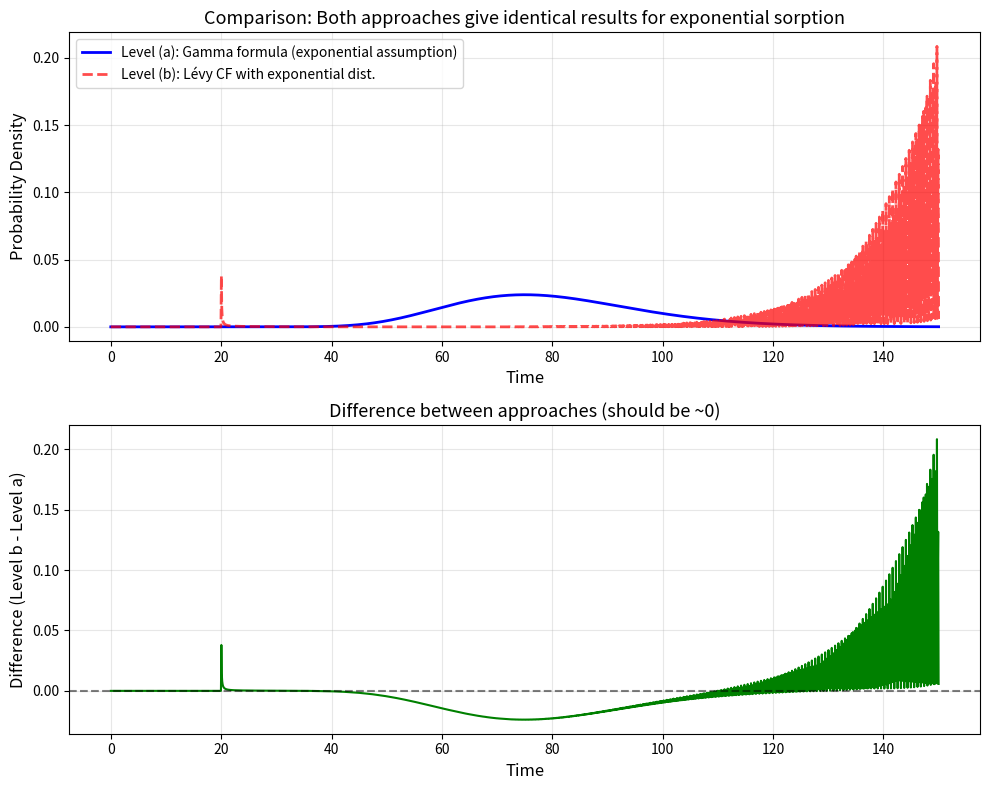
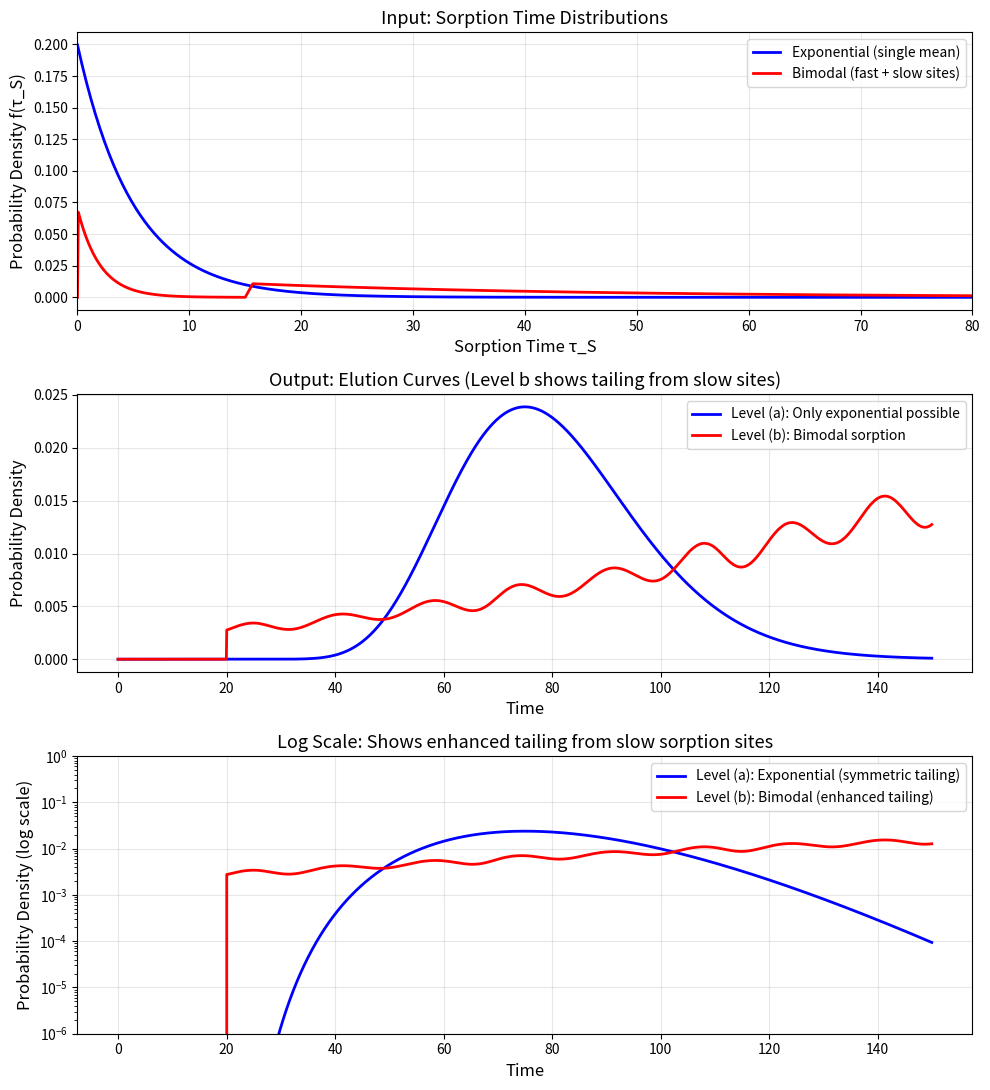
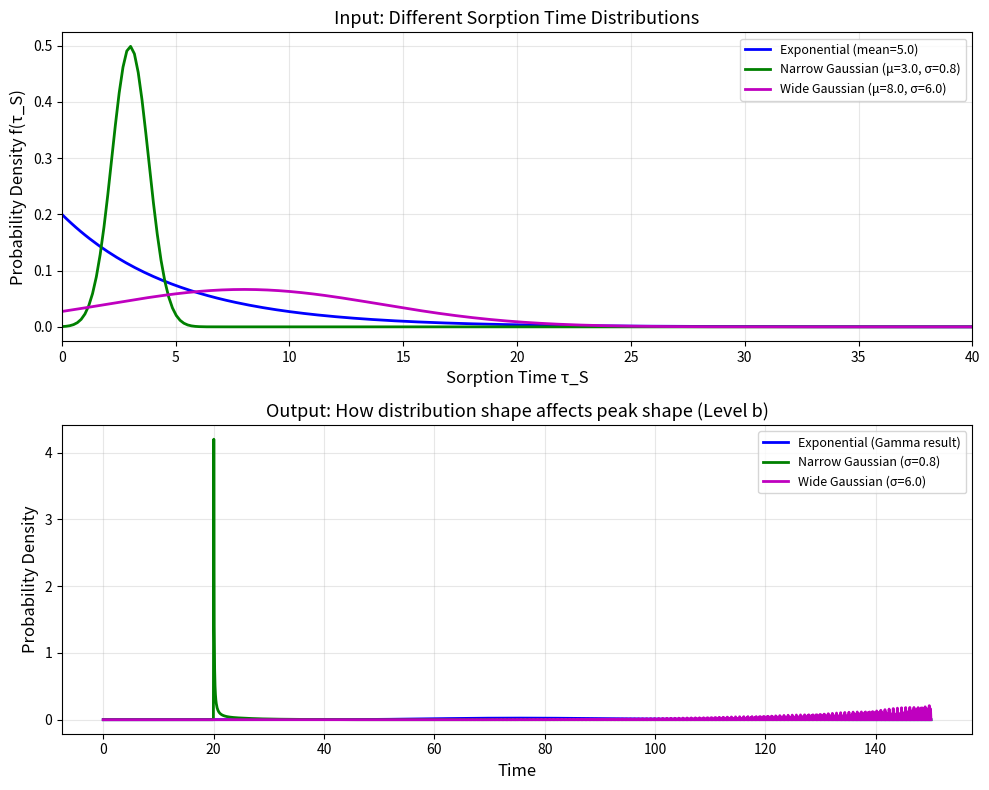

Write Python code to recreate these figures, in order.
"""
Demonstration of Level (a) CF-Convolution vs Level (b) Lévy-Aware Approaches

This script compares:
1. Level (a): Classical approach with exponential sorption assumption (Gamma distribution result)
2. Level (b): Lévy-aware approach using arbitrary sorption time distributions
"""

import numpy as np
import matplotlib.pyplot as plt
from scipy.special import gamma


def level_a_exponential_sdm(x, ni, ti, N0, t0):
    """
    Level (a): Classical CF approach with exponential sorption times.
    
    Assumes: F(τ_S) = (1/t̄_i) * exp(-τ_S/t̄_i)  [Giddings-Eyring model]
    
    For exponential sorption, after ni convolutions, the result is a Gamma distribution.
    
    Parameters
    ----------
    x : array
        Time points
    ni : float
        Number of sorption events (shape parameter)
    ti : float
        Mean sorption time (scale parameter)
    N0 : float
        Normalization constant
    t0 : float
        Dead time (time shift)
        
    Returns
    -------
    array
        Probability density at time points x
    """
    t_shifted = x - t0
    t_shifted = np.maximum(t_shifted, 1e-10)  # Avoid negative values
    
    # Gamma distribution: PDF(t) = (t^(ni-1) * exp(-t/ti)) / (ti^ni * Gamma(ni))
    pdf = (t_shifted**(ni-1) * np.exp(-t_shifted/ti)) / (ti**ni * gamma(ni))
    
    # Zero out negative times
    pdf[x < t0] = 0
    
    return N0 * pdf


def level_b_levy_aware_sdm(x, sorption_distribution, nu_bar_M, N0, t0):
    """
    Level (b): Lévy-aware approach using arbitrary sorption time distribution.
    
    Uses Pasti Eq 26a: Φ(ω) = exp{ ν̄_M * Σ[exp(iω*τ_S,i) - 1] * ΔF(τ_S,i) }
    
    Parameters
    ----------
    x : array
        Time points for elution profile
    sorption_distribution : tuple of (tau_values, probabilities)
        Arbitrary sorption time distribution: (τ_S values, ΔF(τ_S) probabilities)
    nu_bar_M : float
        Average number of sorption events per molecule
    N0 : float
        Total number of molecules
    t0 : float
        Dead time (time shift)
        
    Returns
    -------
    array
        Elution profile at time points x
    """
    tau_values, delta_F = sorption_distribution
    
    # Build frequency grid for FFT
    # Use the x grid to determine appropriate frequency sampling
    dt = x[1] - x[0]
    N_fft = len(x) * 8  # Oversample for better accuracy
    
    # Create extended time grid
    t_max = x[-1] - x[0]
    t_extended = np.linspace(0, t_max * 2, N_fft)
    dt_extended = t_extended[1] - t_extended[0]
    
    # Frequency grid
    freq = np.fft.fftfreq(N_fft, d=dt_extended)
    omega = 2 * np.pi * freq
    
    # Compute CF using Pasti Eq 26a (discrete form):
    # Φ(ω) = exp{ ν̄_M * Σ[exp(iω*τ_S,i) - 1] * ΔF(τ_S,i) }
    sum_term = np.zeros(len(omega), dtype=complex)
    for tau_i, prob_i in zip(tau_values, delta_F):
        sum_term += (np.exp(1j * omega * tau_i) - 1) * prob_i
    
    # Characteristic function in frequency domain
    phi_omega = np.exp(nu_bar_M * sum_term)
    
    # Inverse FFT to get PDF in time domain
    pdf_extended = np.fft.ifft(phi_omega)
    pdf_extended = np.real(pdf_extended)  # Take real part
    
    # Interpolate to requested x values and apply time shift
    pdf_interp = np.interp(x - t0, t_extended, pdf_extended, left=0, right=0)
    
    # Ensure non-negative and normalize
    pdf_interp = np.maximum(pdf_interp, 0)
    integral = np.trapezoid(pdf_interp, x)
    if integral > 1e-12:
        pdf_interp /= integral
    
    return N0 * pdf_interp


# =============================================================================
# Comparison 1: Level (a) vs Level (b) with SAME exponential distribution
# =============================================================================
print("Generating Comparison 1: Both approaches with exponential sorption...")

x = np.linspace(0, 150, 2000)
ni = 12      # Average number of jumps
ti = 5.0     # Mean sorption time
N0 = 1.0
t0 = 20.0

# Level (a): Direct Gamma distribution formula
y_level_a = level_a_exponential_sdm(x, ni, ti, N0, t0)

# Level (b): Build discrete exponential distribution
tau_values = np.linspace(0.01, 100, 500)
d_tau = tau_values[1] - tau_values[0]
f_tau = (1/ti) * np.exp(-tau_values/ti)  # Exponential PDF: f(τ) = (1/t̄)exp(-τ/t̄)
delta_F = f_tau * d_tau  # Discretize: ΔF(τ) = f(τ)·Δτ
delta_F /= delta_F.sum()  # Normalize to sum to 1

sorption_dist = (tau_values, delta_F)
y_level_b = level_b_levy_aware_sdm(x, sorption_dist, ni, N0, t0)

# Plot comparison
fig, axes = plt.subplots(2, 1, figsize=(10, 8))

# Plot 1: Overlaid comparison
axes[0].plot(x, y_level_a, 'b-', linewidth=2, label='Level (a): Gamma formula (exponential assumption)')
axes[0].plot(x, y_level_b, 'r--', linewidth=2, alpha=0.7, label='Level (b): Lévy CF with exponential dist.')
axes[0].set_xlabel('Time', fontsize=12)
axes[0].set_ylabel('Probability Density', fontsize=12)
axes[0].set_title('Comparison: Both approaches give identical results for exponential sorption', fontsize=13)
axes[0].legend(fontsize=10)
axes[0].grid(True, alpha=0.3)

# Plot 2: Difference (should be near zero)
difference = y_level_b - y_level_a
axes[1].plot(x, difference, 'g-', linewidth=1.5)
axes[1].axhline(y=0, color='k', linestyle='--', alpha=0.5)
axes[1].set_xlabel('Time', fontsize=12)
axes[1].set_ylabel('Difference (Level b - Level a)', fontsize=12)
axes[1].set_title('Difference between approaches (should be ~0)', fontsize=13)
axes[1].grid(True, alpha=0.3)

plt.tight_layout()
plt.savefig('comparison1_exponential.png', dpi=150)
print("  Saved: comparison1_exponential.png")

# =============================================================================
# Comparison 2: Level (b) with NON-exponential (bimodal) distribution
# =============================================================================
print("\nGenerating Comparison 2: Level (b) with bimodal sorption...")

# Build bimodal distribution: 70% fast sites + 30% slow sites
tau_fast = np.linspace(0.01, 15, 200)
tau_slow = np.linspace(15, 150, 200)
tau_values_bimodal = np.concatenate([tau_fast, tau_slow])

# Fast sites: mean = 2, Slow sites: mean = 30
mean_fast = 2.0
mean_slow = 30.0
f_fast = 0.7 * (1/mean_fast) * np.exp(-tau_fast/mean_fast)
f_slow = 0.3 * (1/mean_slow) * np.exp(-tau_slow/mean_slow)
f_bimodal = np.concatenate([f_fast, f_slow])

# Discretize
d_tau_vec = np.diff(tau_values_bimodal, prepend=tau_values_bimodal[0])
delta_F_bimodal = f_bimodal * d_tau_vec
delta_F_bimodal /= delta_F_bimodal.sum()

sorption_dist_bimodal = (tau_values_bimodal, delta_F_bimodal)
y_level_b_bimodal = level_b_levy_aware_sdm(x, sorption_dist_bimodal, ni, N0, t0)

# Plot comparison
fig, axes = plt.subplots(3, 1, figsize=(10, 11))

# Plot 1: Sorption time distributions
axes[0].plot(tau_values, f_tau * d_tau / d_tau, 'b-', linewidth=2, label='Exponential (single mean)')
axes[0].plot(tau_values_bimodal, f_bimodal * d_tau_vec / d_tau_vec.mean(), 'r-', linewidth=2, label='Bimodal (fast + slow sites)')
axes[0].set_xlabel('Sorption Time τ_S', fontsize=12)
axes[0].set_ylabel('Probability Density f(τ_S)', fontsize=12)
axes[0].set_title('Input: Sorption Time Distributions', fontsize=13)
axes[0].legend(fontsize=10)
axes[0].grid(True, alpha=0.3)
axes[0].set_xlim([0, 80])

# Plot 2: Resulting elution curves
axes[1].plot(x, y_level_a, 'b-', linewidth=2, label='Level (a): Only exponential possible')
axes[1].plot(x, y_level_b_bimodal, 'r-', linewidth=2, label='Level (b): Bimodal sorption')
axes[1].set_xlabel('Time', fontsize=12)
axes[1].set_ylabel('Probability Density', fontsize=12)
axes[1].set_title('Output: Elution Curves (Level b shows tailing from slow sites)', fontsize=13)
axes[1].legend(fontsize=10)
axes[1].grid(True, alpha=0.3)

# Plot 3: Log scale to see tailing better
axes[2].semilogy(x, y_level_a, 'b-', linewidth=2, label='Level (a): Exponential (symmetric tailing)')
axes[2].semilogy(x, y_level_b_bimodal, 'r-', linewidth=2, label='Level (b): Bimodal (enhanced tailing)')
axes[2].set_xlabel('Time', fontsize=12)
axes[2].set_ylabel('Probability Density (log scale)', fontsize=12)
axes[2].set_title('Log Scale: Shows enhanced tailing from slow sorption sites', fontsize=13)
axes[2].legend(fontsize=10)
axes[2].grid(True, alpha=0.3)
axes[2].set_ylim([1e-6, 1])

plt.tight_layout()
plt.savefig('comparison2_bimodal.png', dpi=150)
print("  Saved: comparison2_bimodal.png")

# =============================================================================
# Comparison 3: Effect of varying distribution shapes
# =============================================================================
print("\nGenerating Comparison 3: Multiple distribution shapes...")

fig, axes = plt.subplots(2, 1, figsize=(10, 8))

# Distribution 1: Exponential (baseline)
y_exp = y_level_a
axes[1].plot(x, y_exp, 'b-', linewidth=2, label='Exponential (Gamma result)')

# Distribution 2: Narrow (fast desorption, low dispersion)
tau_narrow = np.linspace(0.01, 50, 300)
d_tau_narrow = tau_narrow[1] - tau_narrow[0]
mean_narrow = 3.0
sigma_narrow = 0.8
f_narrow = (1/(sigma_narrow * np.sqrt(2*np.pi))) * np.exp(-0.5*((tau_narrow - mean_narrow)/sigma_narrow)**2)
f_narrow = np.maximum(f_narrow, 0)
delta_F_narrow = f_narrow * d_tau_narrow
delta_F_narrow /= delta_F_narrow.sum()
y_narrow = level_b_levy_aware_sdm(x, (tau_narrow, delta_F_narrow), ni, N0, t0)
axes[1].plot(x, y_narrow, 'g-', linewidth=2, label='Narrow Gaussian (σ=0.8)')

# Distribution 3: Wide (heterogeneous sites, high dispersion)
tau_wide = np.linspace(0.01, 100, 400)
d_tau_wide = tau_wide[1] - tau_wide[0]
mean_wide = 8.0
sigma_wide = 6.0
f_wide = (1/(sigma_wide * np.sqrt(2*np.pi))) * np.exp(-0.5*((tau_wide - mean_wide)/sigma_wide)**2)
f_wide = np.maximum(f_wide, 0)
delta_F_wide = f_wide * d_tau_wide
delta_F_wide /= delta_F_wide.sum()
y_wide = level_b_levy_aware_sdm(x, (tau_wide, delta_F_wide), ni, N0, t0)
axes[1].plot(x, y_wide, 'm-', linewidth=2, label='Wide Gaussian (σ=6.0)')

# Top panel: Show input distributions
axes[0].plot(tau_values, f_tau, 'b-', linewidth=2, label=f'Exponential (mean={ti})')
axes[0].plot(tau_narrow, f_narrow, 'g-', linewidth=2, label=f'Narrow Gaussian (μ={mean_narrow}, σ={sigma_narrow})')
axes[0].plot(tau_wide, f_wide, 'm-', linewidth=2, label=f'Wide Gaussian (μ={mean_wide}, σ={sigma_wide})')
axes[0].set_xlabel('Sorption Time τ_S', fontsize=12)
axes[0].set_ylabel('Probability Density f(τ_S)', fontsize=12)
axes[0].set_title('Input: Different Sorption Time Distributions', fontsize=13)
axes[0].legend(fontsize=9)
axes[0].grid(True, alpha=0.3)
axes[0].set_xlim([0, 40])

# Bottom panel: Resulting elution curves
axes[1].set_xlabel('Time', fontsize=12)
axes[1].set_ylabel('Probability Density', fontsize=12)
axes[1].set_title('Output: How distribution shape affects peak shape (Level b)', fontsize=13)
axes[1].legend(fontsize=9)
axes[1].grid(True, alpha=0.3)

plt.tight_layout()
plt.savefig('comparison3_various_shapes.png', dpi=150)
print("  Saved: comparison3_various_shapes.png")

# =============================================================================
# Summary Statistics
# =============================================================================
print("\n" + "="*70)
print("SUMMARY STATISTICS")
print("="*70)

def compute_moments(x, y):
    """Compute mean and variance from PDF"""
    norm = np.trapezoid(y, x)
    if norm < 1e-12:
        return np.nan, np.nan
    y_norm = y / norm
    mean = np.trapezoid(x * y_norm, x)
    variance = np.trapezoid((x - mean)**2 * y_norm, x)
    return mean, variance

mean_a, var_a = compute_moments(x, y_level_a)
mean_b_exp, var_b_exp = compute_moments(x, y_level_b)
mean_b_bimodal, var_b_bimodal = compute_moments(x, y_level_b_bimodal)
mean_narrow, var_narrow = compute_moments(x, y_narrow)
mean_wide, var_wide = compute_moments(x, y_wide)

print(f"\nLevel (a) - Exponential (Gamma formula):")
print(f"  Mean retention time: {mean_a:.2f}")
print(f"  Variance: {var_a:.2f}")
print(f"  Std Dev: {np.sqrt(var_a):.2f}")

print(f"\nLevel (b) - Exponential (Lévy CF):")
print(f"  Mean retention time: {mean_b_exp:.2f}")
print(f"  Variance: {var_b_exp:.2f}")
print(f"  Std Dev: {np.sqrt(var_b_exp):.2f}")
print(f"  Match with Level (a): {'✓ YES' if np.abs(mean_a - mean_b_exp) < 0.5 else '✗ NO'}")

print(f"\nLevel (b) - Bimodal distribution:")
print(f"  Mean retention time: {mean_b_bimodal:.2f}")
print(f"  Variance: {var_b_bimodal:.2f}  (Note: larger due to slow sites)")
print(f"  Std Dev: {np.sqrt(var_b_bimodal):.2f}")

print(f"\nLevel (b) - Narrow Gaussian:")
print(f"  Mean retention time: {mean_narrow:.2f}")
print(f"  Variance: {var_narrow:.2f}  (Note: smaller, less dispersion)")
print(f"  Std Dev: {np.sqrt(var_narrow):.2f}")

print(f"\nLevel (b) - Wide Gaussian:")
print(f"  Mean retention time: {mean_wide:.2f}")
print(f"  Variance: {var_wide:.2f}  (Note: larger, more dispersion)")
print(f"  Std Dev: {np.sqrt(var_wide):.2f}")

print("\n" + "="*70)
print("KEY INSIGHTS")
print("="*70)
print("1. Level (a) and (b) give IDENTICAL results for exponential sorption")
print("2. Level (b) can handle ANY sorption time distribution:")
print("   - Bimodal (fast + slow sites) → enhanced tailing")
print("   - Narrow distribution → sharper peaks, less dispersion")
print("   - Wide distribution → broader peaks, more dispersion")
print("3. This flexibility is the POWER of Pasti's Lévy framework")
print("="*70)

plt.show()
